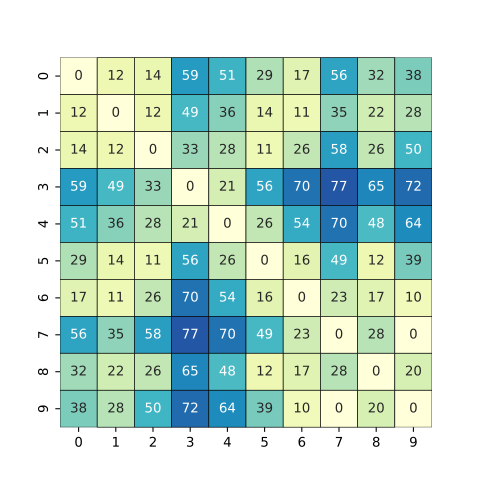

The file beside this chart, header and first rows:
, 0, 1, 2, 3, 4, 5, 6, 7, 8, 9
0, 0.0, 0.1203, 0.1412, 0.5974, 0.5176, 0.2928, 0.1725, 0.5634, 0.3268, 0.3856
1, 0.1203, 0.0, 0.1203, 0.4902, 0.3608, 0.1451, 0.1111, 0.3503, 0.2209, 0.281
2, 0.1412, 0.1203, 0.0, 0.3386, 0.285, 0.1124, 0.2641, 0.5882, 0.268, 0.5046
3, 0.5974, 0.4902, 0.3386, 0.0, 0.2183, 0.566, 0.7059, 0.7739, 0.6536, 0.7216
4, 0.5176, 0.3608, 0.285, 0.2183, 0.0, 0.268, 0.549, 0.702, 0.4824, 0.6471
5, 0.2928, 0.1451, 0.1124, 0.566, 0.268, 0.0, 0.1699, 0.4902, 0.1281, 0.3948
6, 0.1725, 0.1111, 0.2641, 0.7059, 0.549, 0.1699, 0.0, 0.2314, 0.1725, 0.1046
7, 0.5634, 0.3503, 0.5882, 0.7739, 0.702, 0.4902, 0.2314, 0.0, 0.2889, 0.00915
8, 0.3268, 0.2209, 0.268, 0.6536, 0.4824, 0.1281, 0.1725, 0.2889, 0.0, 0.2013
9, 0.3856, 0.281, 0.5046, 0.7216, 0.6471, 0.3948, 0.1046, 0.00915, 0.2013, 0.0
